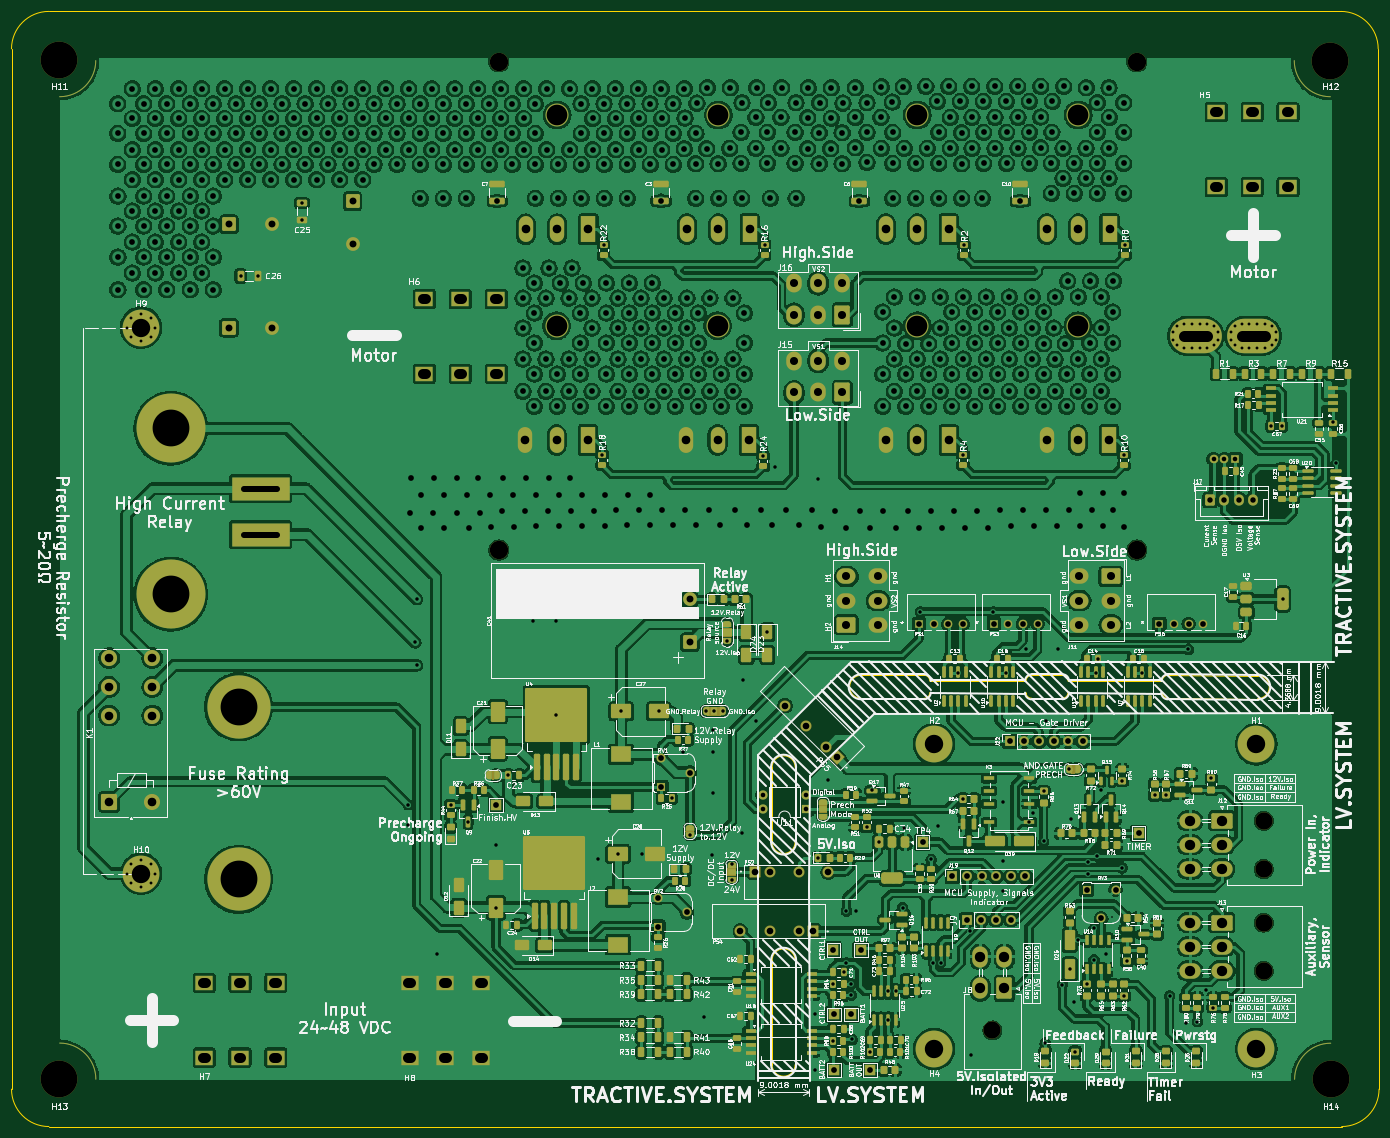
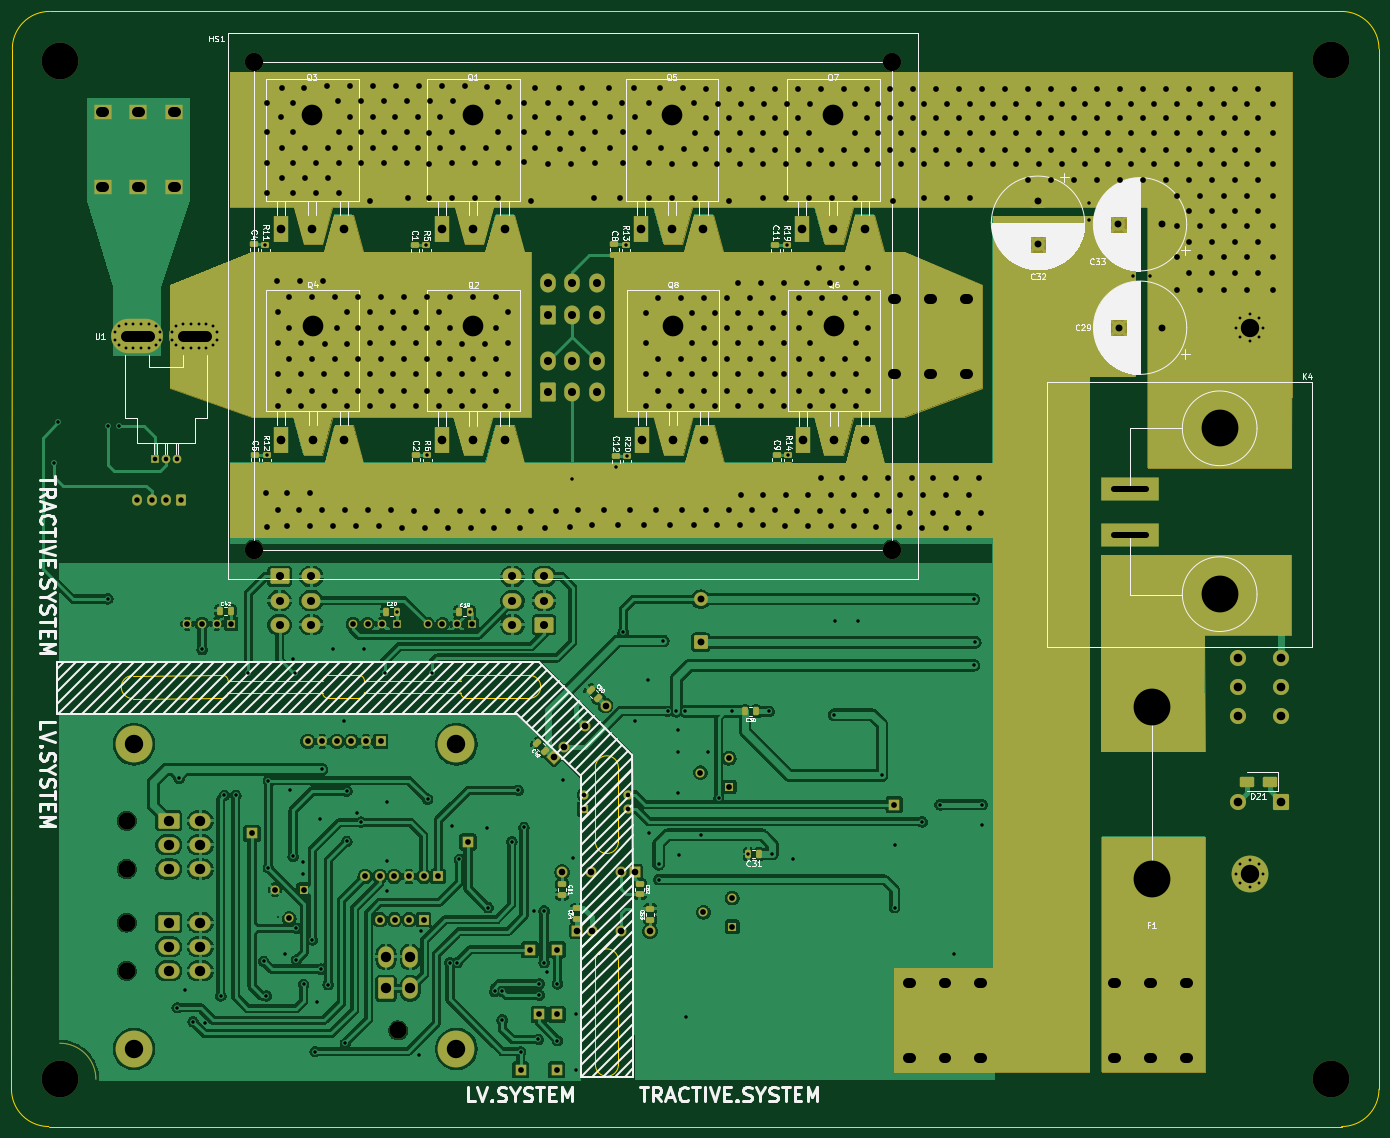
Circuit board: 11 layer files. Board 237.9 x 194.0 mm.
- bottom_copper: Controller48V-B_Cu.gbl (362142 bytes)
- bottom_mask: Controller48V-B_Mask.gbs (27759 bytes)
- paste: Controller48V-B_Paste.gbp (3682 bytes)
- bottom_silk: Controller48V-B_Silkscreen.gbo (144300 bytes)
- outline: Controller48V-Edge_Cuts.gm1 (2963 bytes)
- top_copper: Controller48V-F_Cu.gtl (1547056 bytes)
- top_mask: Controller48V-F_Mask.gts (35486 bytes)
- paste: Controller48V-F_Paste.gtp (20023 bytes)
- top_silk: Controller48V-F_Silkscreen.gto (736445 bytes)
- drill: Controller48V-NPTH.drl (674 bytes)
- drill: Controller48V-PTH.drl (17456 bytes)

=== bottom_copper: Controller48V-B_Cu.gbl (362142 bytes, source omitted) ===
=== bottom_mask: Controller48V-B_Mask.gbs (27759 bytes, source omitted) ===
=== paste: Controller48V-B_Paste.gbp ===
%TF.GenerationSoftware,KiCad,Pcbnew,9.0.2*%
%TF.CreationDate,2025-12-27T14:45:29+07:00*%
%TF.ProjectId,Controller48V,436f6e74-726f-46c6-9c65-723438562e6b,rev?*%
%TF.SameCoordinates,Original*%
%TF.FileFunction,Paste,Bot*%
%TF.FilePolarity,Positive*%
%FSLAX46Y46*%
G04 Gerber Fmt 4.6, Leading zero omitted, Abs format (unit mm)*
G04 Created by KiCad (PCBNEW 9.0.2) date 2025-12-27 14:45:29*
%MOMM*%
%LPD*%
G01*
G04 APERTURE LIST*
G04 Aperture macros list*
%AMRoundRect*
0 Rectangle with rounded corners*
0 $1 Rounding radius*
0 $2 $3 $4 $5 $6 $7 $8 $9 X,Y pos of 4 corners*
0 Add a 4 corners polygon primitive as box body*
4,1,4,$2,$3,$4,$5,$6,$7,$8,$9,$2,$3,0*
0 Add four circle primitives for the rounded corners*
1,1,$1+$1,$2,$3*
1,1,$1+$1,$4,$5*
1,1,$1+$1,$6,$7*
1,1,$1+$1,$8,$9*
0 Add four rect primitives between the rounded corners*
20,1,$1+$1,$2,$3,$4,$5,0*
20,1,$1+$1,$4,$5,$6,$7,0*
20,1,$1+$1,$6,$7,$8,$9,0*
20,1,$1+$1,$8,$9,$2,$3,0*%
G04 Aperture macros list end*
%ADD10RoundRect,0.250000X-0.475000X0.250000X-0.475000X-0.250000X0.475000X-0.250000X0.475000X0.250000X0*%
%ADD11RoundRect,0.250000X-0.250000X-0.475000X0.250000X-0.475000X0.250000X0.475000X-0.250000X0.475000X0*%
%ADD12RoundRect,0.250000X0.475000X-0.250000X0.475000X0.250000X-0.475000X0.250000X-0.475000X-0.250000X0*%
%ADD13RoundRect,0.250000X0.450000X-0.262500X0.450000X0.262500X-0.450000X0.262500X-0.450000X-0.262500X0*%
%ADD14RoundRect,0.250000X-1.000000X-0.650000X1.000000X-0.650000X1.000000X0.650000X-1.000000X0.650000X0*%
%ADD15RoundRect,0.250000X0.159099X-0.512652X0.512652X-0.159099X-0.159099X0.512652X-0.512652X0.159099X0*%
G04 APERTURE END LIST*
D10*
%TO.C,C5*%
X283033533Y-114085223D03*
X283033533Y-115985223D03*
%TD*%
D11*
%TO.C,C20*%
X258361782Y-141424999D03*
X260261782Y-141424999D03*
%TD*%
D10*
%TO.C,C4*%
X283217482Y-77525391D03*
X283217482Y-79425391D03*
%TD*%
%TO.C,C8*%
X220500000Y-77528669D03*
X220500000Y-79428669D03*
%TD*%
D12*
%TO.C,C53*%
X214293115Y-195013072D03*
X214293115Y-193113072D03*
%TD*%
D13*
%TO.C,R14*%
X190283533Y-115947723D03*
X190283533Y-114122723D03*
%TD*%
%TO.C,R5*%
X253217482Y-79437891D03*
X253217482Y-77612891D03*
%TD*%
D10*
%TO.C,C62*%
X216116979Y-188729692D03*
X216116979Y-190629692D03*
%TD*%
%TO.C,C1*%
X255217482Y-77575391D03*
X255217482Y-79475391D03*
%TD*%
D14*
%TO.C,D21*%
X106500000Y-171000000D03*
X110500000Y-171000000D03*
%TD*%
D11*
%TO.C,C19*%
X245635000Y-141425000D03*
X247535000Y-141425000D03*
%TD*%
D13*
%TO.C,R20*%
X218283533Y-116147723D03*
X218283533Y-114322723D03*
%TD*%
D15*
%TO.C,C50*%
X223328249Y-156421751D03*
X224671751Y-155078249D03*
%TD*%
D10*
%TO.C,C12*%
X220283533Y-114285223D03*
X220283533Y-116185223D03*
%TD*%
D11*
%TO.C,C30*%
X195900000Y-158775000D03*
X197800000Y-158775000D03*
%TD*%
D13*
%TO.C,R13*%
X218500000Y-79391169D03*
X218500000Y-77566169D03*
%TD*%
D10*
%TO.C,C11*%
X192500000Y-77578669D03*
X192500000Y-79478669D03*
%TD*%
%TO.C,C61*%
X229616979Y-188779692D03*
X229616979Y-190679692D03*
%TD*%
D12*
%TO.C,C54*%
X227000000Y-194950000D03*
X227000000Y-193050000D03*
%TD*%
D10*
%TO.C,C9*%
X192283533Y-114085223D03*
X192283533Y-115985223D03*
%TD*%
D11*
%TO.C,C42*%
X287240000Y-141283200D03*
X289140000Y-141283200D03*
%TD*%
D13*
%TO.C,R6*%
X253033533Y-115947723D03*
X253033533Y-114122723D03*
%TD*%
D15*
%TO.C,C49*%
X232578249Y-165671751D03*
X233921751Y-164328249D03*
%TD*%
D10*
%TO.C,C2*%
X255033533Y-114085223D03*
X255033533Y-115985223D03*
%TD*%
D13*
%TO.C,R19*%
X190500000Y-79441169D03*
X190500000Y-77616169D03*
%TD*%
%TO.C,R12*%
X281033533Y-115947723D03*
X281033533Y-114122723D03*
%TD*%
D11*
%TO.C,C31*%
X195323857Y-183579922D03*
X197223857Y-183579922D03*
%TD*%
D13*
%TO.C,R11*%
X281217482Y-79387891D03*
X281217482Y-77562891D03*
%TD*%
M02*

=== bottom_silk: Controller48V-B_Silkscreen.gbo (144300 bytes, source omitted) ===
=== outline: Controller48V-Edge_Cuts.gm1 ===
%TF.GenerationSoftware,KiCad,Pcbnew,9.0.2*%
%TF.CreationDate,2025-12-27T14:45:29+07:00*%
%TF.ProjectId,Controller48V,436f6e74-726f-46c6-9c65-723438562e6b,rev?*%
%TF.SameCoordinates,Original*%
%TF.FileFunction,Profile,NP*%
%FSLAX46Y46*%
G04 Gerber Fmt 4.6, Leading zero omitted, Abs format (unit mm)*
G04 Created by KiCad (PCBNEW 9.0.2) date 2025-12-27 14:45:29*
%MOMM*%
%LPD*%
G01*
G04 APERTURE LIST*
%TA.AperFunction,Profile*%
%ADD10C,0.100000*%
%TD*%
%TA.AperFunction,Profile*%
%ADD11C,0.050000*%
%TD*%
G04 APERTURE END LIST*
D10*
X223831380Y-168500000D02*
X223823857Y-181500000D01*
D11*
X246246232Y-152498119D02*
G75*
G02*
X247249988Y-153498119I3768J-999981D01*
G01*
X264002666Y-153501880D02*
X247250000Y-153498119D01*
X270291560Y-156498126D02*
X265003768Y-156498119D01*
X264002666Y-153501880D02*
G75*
G02*
X265002666Y-152498159I999934J3780D01*
G01*
D10*
X219823857Y-181500000D02*
X219831380Y-168500000D01*
D11*
X325413800Y-224499969D02*
G75*
G02*
X318913800Y-231000000I-6500000J-31D01*
G01*
D10*
X219823857Y-202093546D02*
G75*
G02*
X223823857Y-202093546I2000000J0D01*
G01*
D11*
X318913800Y-230999969D02*
X94000000Y-231000000D01*
D10*
X219823857Y-202093546D02*
X219822528Y-220250000D01*
D11*
X87500000Y-43500000D02*
G75*
G02*
X94000000Y-37000000I6500000J0D01*
G01*
X270287799Y-152498119D02*
G75*
G02*
X271291588Y-153498119I3801J-999981D01*
G01*
X271291559Y-155494250D02*
X287705782Y-155498119D01*
X325263838Y-43499969D02*
X325413800Y-224499969D01*
X287708448Y-153501880D02*
G75*
G02*
X288708448Y-152498141I999952J3780D01*
G01*
X271291560Y-155494358D02*
G75*
G02*
X270291560Y-156498067I-999960J-3742D01*
G01*
X318763838Y-36999969D02*
G75*
G02*
X325263831Y-43499969I-38J-6500031D01*
G01*
X87500000Y-224500000D02*
X87500000Y-43500000D01*
X247249993Y-155494358D02*
X264000000Y-155498119D01*
D10*
X246249993Y-156498126D02*
X235323857Y-156499965D01*
X219831380Y-168500000D02*
G75*
G02*
X223831380Y-168500000I2000000J0D01*
G01*
D11*
X288709550Y-156498119D02*
G75*
G02*
X287705774Y-155498119I-3750J1000019D01*
G01*
X304310848Y-156538570D02*
X288709550Y-156498119D01*
X247249993Y-155494358D02*
G75*
G02*
X246249993Y-156498200I-1000093J-3742D01*
G01*
D10*
X223822528Y-220250000D02*
G75*
G02*
X219822528Y-220250000I-2000000J0D01*
G01*
D11*
X265003768Y-156498119D02*
G75*
G02*
X263999974Y-155498119I-3768J1000019D01*
G01*
D10*
X304310848Y-152538456D02*
G75*
G02*
X304310848Y-156538544I-48J-2000044D01*
G01*
D11*
X94000000Y-231000000D02*
G75*
G02*
X87500000Y-224500000I0J6500000D01*
G01*
D10*
X235323857Y-156499965D02*
G75*
G02*
X235323857Y-152500035I43J1999965D01*
G01*
D11*
X271291567Y-153498119D02*
X287708448Y-153501880D01*
X246250000Y-152500000D02*
X235323857Y-152499965D01*
X270287799Y-152498119D02*
X265002666Y-152498112D01*
X94000000Y-37000000D02*
X318763838Y-36999969D01*
X304310848Y-152538456D02*
X288708448Y-152498112D01*
D10*
X223822528Y-220250000D02*
X223823857Y-202093546D01*
X223823857Y-181500000D02*
G75*
G02*
X219823857Y-181500000I-2000000J0D01*
G01*
M02*

=== top_copper: Controller48V-F_Cu.gtl (1547056 bytes, source omitted) ===
=== top_mask: Controller48V-F_Mask.gts (35486 bytes, source omitted) ===
=== paste: Controller48V-F_Paste.gtp (20023 bytes, source omitted) ===
=== top_silk: Controller48V-F_Silkscreen.gto (736445 bytes, source omitted) ===
=== drill: Controller48V-NPTH.drl ===
M48
; DRILL file {KiCad 9.0.2} date 2025-12-27T14:45:32+0700
; FORMAT={-:-/ absolute / metric / decimal}
; #@! TF.CreationDate,2025-12-27T14:45:32+07:00
; #@! TF.GenerationSoftware,Kicad,Pcbnew,9.0.2
; #@! TF.FileFunction,NonPlated,1,2,NPTH
FMAT,2
METRIC
; #@! TA.AperFunction,NonPlated,NPTH,ComponentDrill
T1C3.000
; #@! TA.AperFunction,NonPlated,NPTH,ComponentDrill
T2C3.200
; #@! TA.AperFunction,NonPlated,NPTH,ComponentDrill
T3C6.400
%
G90
G05
T1
X258.15Y-214.275
X305.349Y-177.795
X305.349Y-186.195
X305.349Y-195.516
X305.349Y-203.916
T2
X172.25Y-45.75
X172.25Y-130.7
X283.25Y-45.75
X283.25Y-130.7
T3
X95.824Y-45.5
X95.824Y-222.779
X316.94Y-45.56
X316.988Y-222.779
M30

=== drill: Controller48V-PTH.drl (17456 bytes, source omitted) ===
